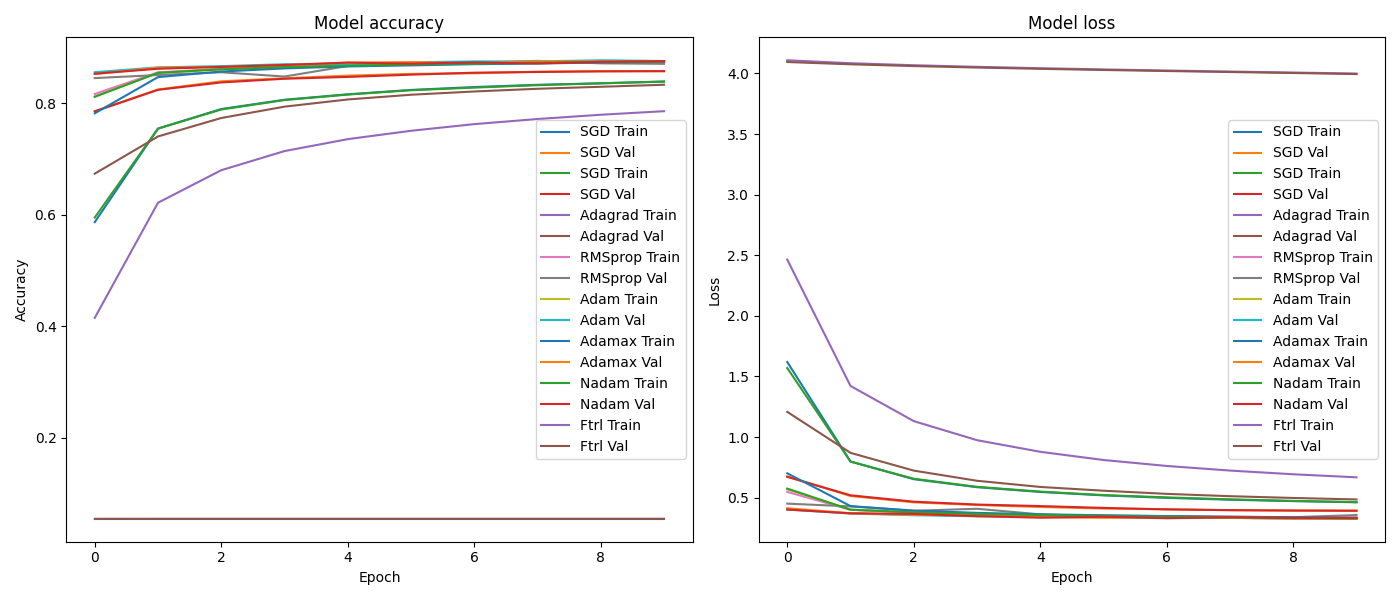

The table this chart was drawn from, first rows:
optimizer, loss, accuracy
SGD, 0.3882, 0.858
SGD, 0.3879, 0.8583
Adagrad, 0.483, 0.8333
RMSprop, 0.348, 0.8734
Adam, 0.3239, 0.8781
Adamax, 0.3238, 0.8774
Nadam, 0.3257, 0.8772
Ftrl, 3.994, 0.05442
